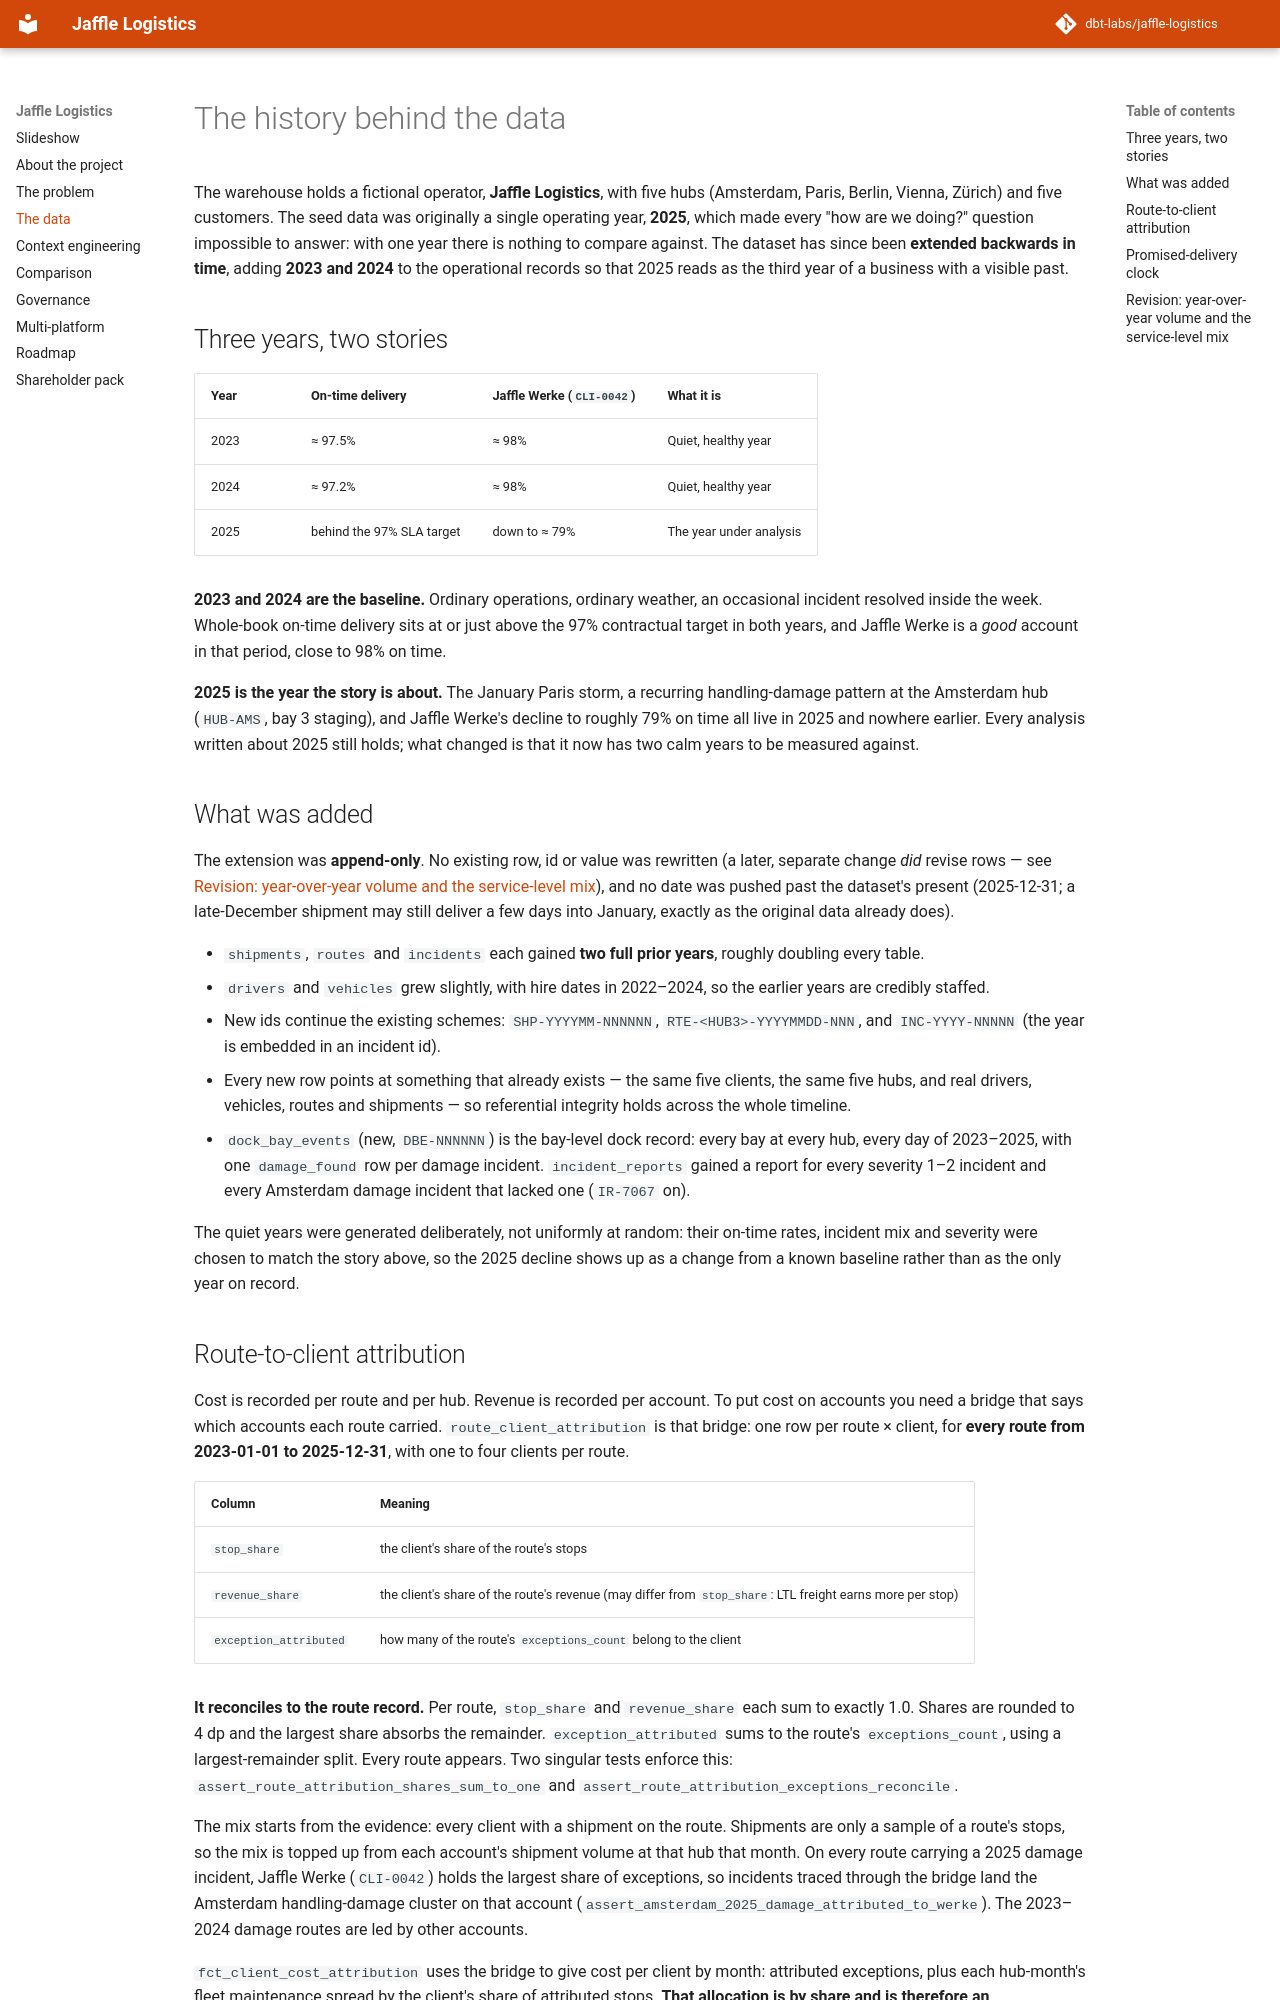

repository: boxysean/jaffle-logistics · page: history.html · generator: mkdocs

# The history behind the data

The warehouse holds a fictional operator, **Jaffle Logistics**, with five
hubs (Amsterdam, Paris, Berlin, Vienna, Zürich) and five
customers. The seed data was originally a single operating year, **2025**,
which made every "how are we doing?" question impossible to answer: with
one year there is nothing to compare against. The dataset has since been
**extended backwards in time**, adding **2023 and 2024** to the
operational records so that 2025 reads as the third year of a business
with a visible past.

## Three years, two stories

| Year | On-time delivery | Jaffle Werke (`CLI-0042`) | What it is |
|---|---|---|---|
| 2023 | ≈ 97.5% | ≈ 98% | Quiet, healthy year |
| 2024 | ≈ 97.2% | ≈ 98% | Quiet, healthy year |
| 2025 | behind the 97% SLA target | down to ≈ 79% | The year under analysis |

**2023 and 2024 are the baseline.** Ordinary operations, ordinary
weather, an occasional incident resolved inside the week. Whole-book
on-time delivery sits at or just above the 97% contractual target in both
years, and Jaffle Werke is a *good* account in that period, close to
98% on time.

**2025 is the year the story is about.** The January Paris storm, a
recurring handling-damage pattern at the Amsterdam hub (`HUB-AMS`, bay 3
staging), and Jaffle Werke's decline to roughly 79% on time all live
in 2025 and nowhere earlier. Every analysis written about 2025 still
holds; what changed is that it now has two calm years to be measured
against.

## What was added

The extension was **append-only**. No existing row, id or value was
rewritten (a later, separate change *did* revise rows — see
[Revision: year-over-year volume and the service-level mix](#revision-year-over-year-volume-and-the-service-level-mix)),
and no date was pushed past the dataset's present
(2025-12-31; a late-December shipment may still deliver a few days into
January, exactly as the original data already does).

- `shipments`, `routes` and `incidents` each gained **two full prior
  years**, roughly doubling every table.
- `drivers` and `vehicles` grew slightly, with hire dates in 2022–2024,
  so the earlier years are credibly staffed.
- New ids continue the existing schemes: `SHP-YYYYMM-NNNNNN`,
  `RTE-<HUB3>-YYYYMMDD-NNN`, and `INC-YYYY-NNNNN` (the year is embedded
  in an incident id).
- Every new row points at something that already exists — the same five
  clients, the same five hubs, and real drivers, vehicles, routes and
  shipments — so referential integrity holds across the whole timeline.
- `dock_bay_events` (new, `DBE-NNNNNN`) is the bay-level dock record: every
  bay at every hub, every day of 2023–2025, with one `damage_found` row per
  damage incident. `incident_reports` gained a report for every severity 1–2
  incident and every Amsterdam damage incident that lacked one (`IR-7067` on).

The quiet years were generated deliberately, not uniformly at random:
their on-time rates, incident mix and severity were chosen to match the
story above, so the 2025 decline shows up as a change from a known
baseline rather than as the only year on record.
